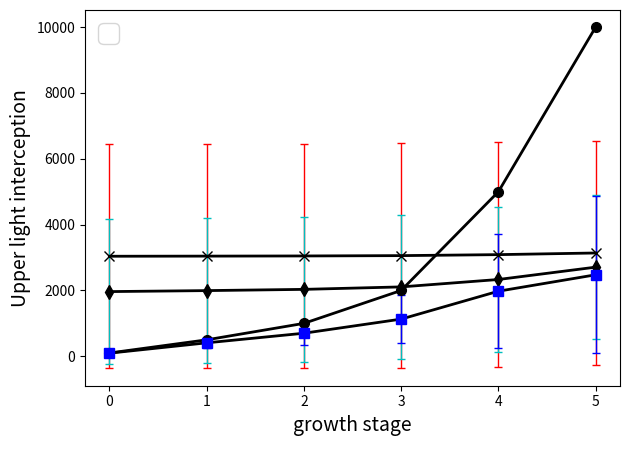

Here is the Python script that generated this plot:
# 用来主牌标准差之类的脚本
import matplotlib.pyplot as plt
import matplotlib.font_manager as fm

# 读取数据
names = ['10', '50', '100', '200', '500', '1000']
x = range(len(names))
y = [100, 500, 1000, 2000, 5000, 10000]
y1 = [3039, 3043, 3048, 3058, 3088, 3138]
y2 = [1965.531, 1995.531833, 2033.031167, 2108.031167, 2333.031167, 2708.031]
y3 = [95.11033333, 408.9955, 700.9056667, 1129.78, 1977.664, 2475.930667]
yerr = [0, 0, 0, 0, 0, 0]
yerr1 = [3408, 3408, 3408, 3408, 3408, 3408]
yerr2 = [2197, 2197, 2197, 2197, 2197, 2197]
yerr3 = [10.9, 147.9, 345.5, 728.1, 1733.3, 2381.5]

# 绘图部分哈哈
# 标记样式常用的值有（./,/o/v/^/s/*/D/d/x/</>/h/H/1/2/3/4/_/|）https://www.jianshu.com/p/b992c1279c73，参考
plt.errorbar(x, y, yerr, fmt='k-o', lw=2, ecolor='k', elinewidth=1, ms=7, capsize=3)
plt.errorbar(x, y1, yerr1, fmt='k-x', lw=2, ecolor='r', elinewidth=1, ms=7,
             capsize=3)
plt.errorbar(x, y2, yerr2, fmt='k-d', lw=2, ecolor='c', elinewidth=1, ms=7,
             capsize=3)
plt.errorbar(x, y3, yerr3, fmt='k-s', lw=2, ecolor='b', mec='b', mfc='b', elinewidth=1, ms=7,
             capsize=3)

# 设置坐标轴标签文本
Songti = fm.FontProperties(fname='C:\Windows\Fonts\simsun.ttc')  # 创建宋体
plt.xlabel('growth stage\n', fontsize=14)
plt.ylabel('Upper light interception', fontsize=14)
# 创建字体，设置图例 windows自带字体路径

plt.legend(fontsize=19, ncol=2)
plt.tight_layout()  # 防止保存时大小不合适
# [redacted]
plt.show()
